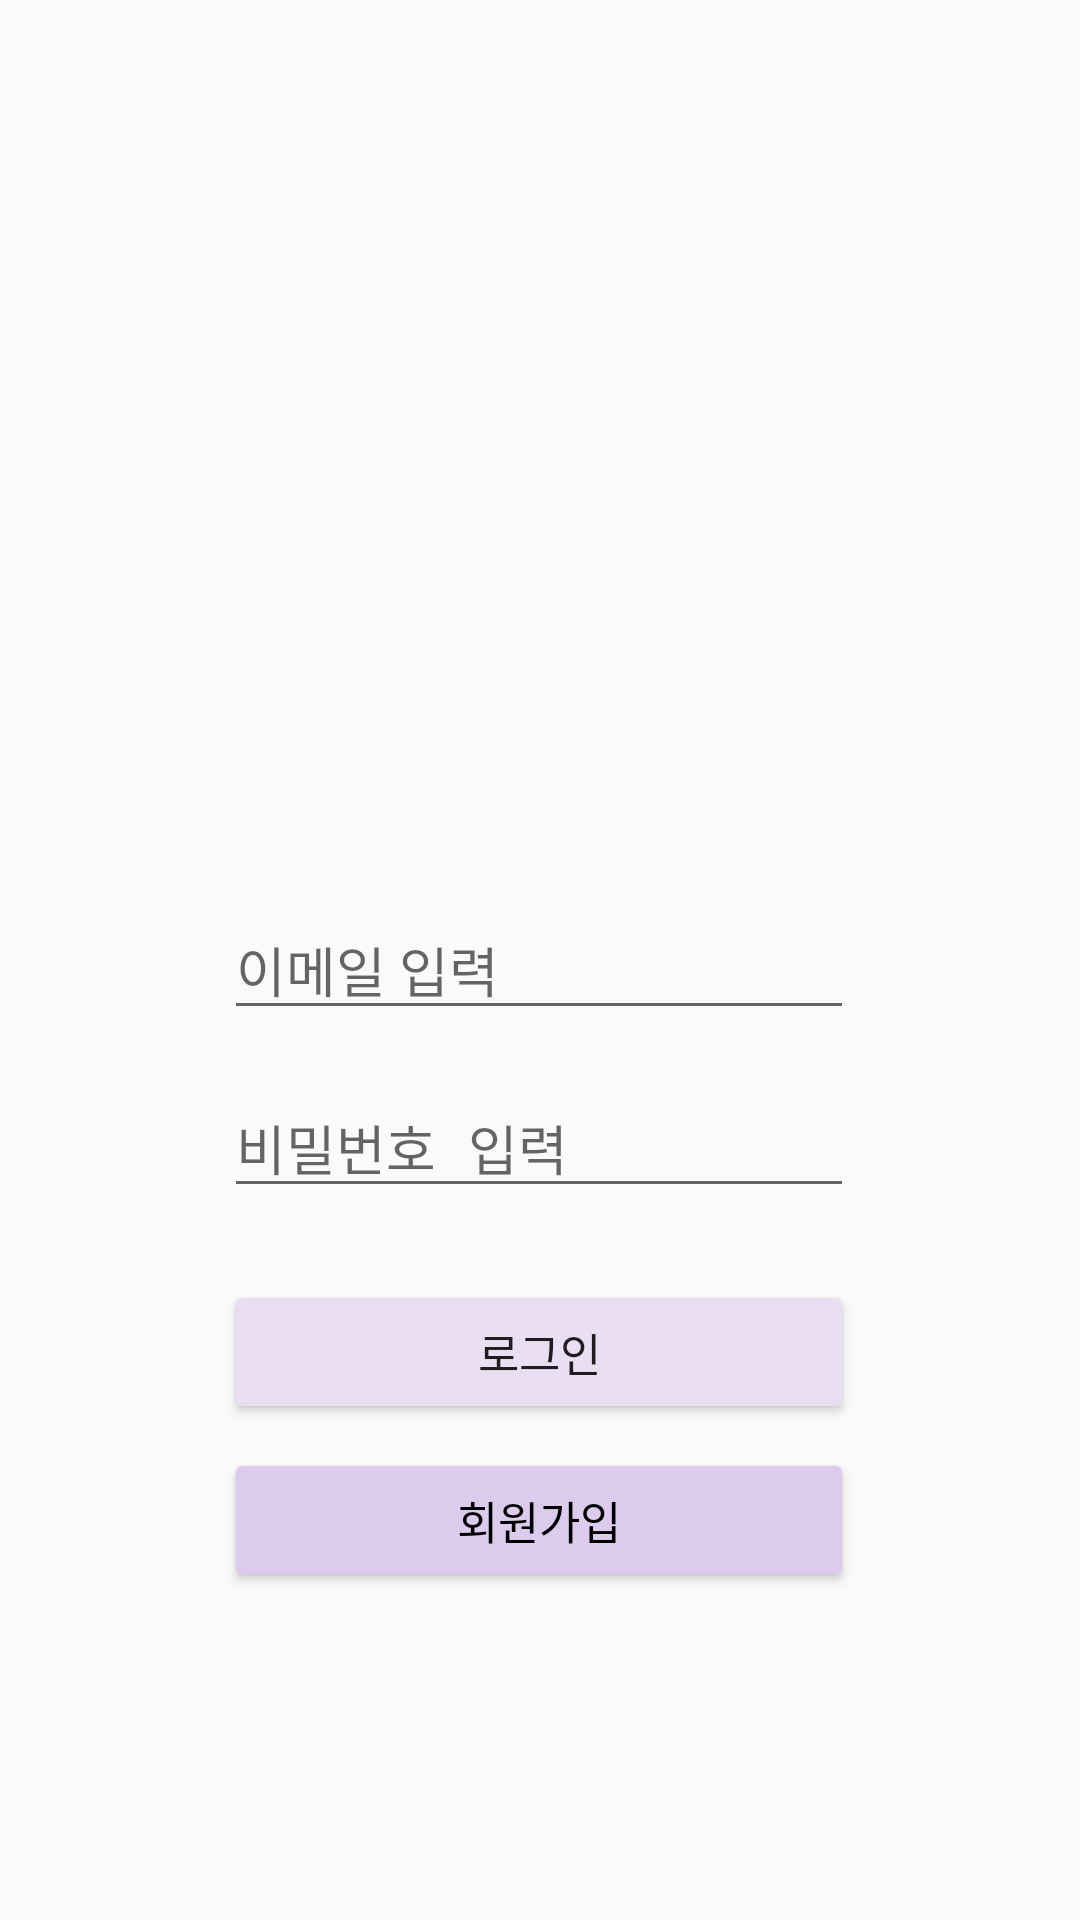

Android layout source for this screen:
<!-- AndroidManifest.xml: activity theme Theme.AppCompat.Light.NoActionBar -->
<!-- res/layout/activity_login.xml -->
<?xml version="1.0" encoding="utf-8"?>
<androidx.constraintlayout.widget.ConstraintLayout xmlns:android="http://schemas.android.com/apk/res/android"
    xmlns:app="http://schemas.android.com/apk/res-auto"
    xmlns:tools="http://schemas.android.com/tools"
    android:layout_width="match_parent"
    android:layout_height="match_parent"
    tools:context=".LoginActivity">

    <EditText
        android:id="@+id/edt_Email"
        android:layout_width="wrap_content"
        android:layout_height="wrap_content"
        android:layout_marginTop="300dp"
        android:layout_marginBottom="16dp"
        android:ems="10"
        android:hint="이메일 입력"
        android:inputType="textEmailAddress"
        app:layout_constraintBottom_toTopOf="@+id/edt_Pwd"
        app:layout_constraintEnd_toEndOf="parent"
        app:layout_constraintHorizontal_bias="0.497"
        app:layout_constraintStart_toStartOf="parent"
        app:layout_constraintTop_toTopOf="parent" />

    <EditText
        android:id="@+id/edt_Pwd"
        android:layout_width="wrap_content"
        android:layout_height="wrap_content"
        android:layout_marginBottom="16dp"
        android:ems="10"
        android:hint="비밀번호 입력"
        android:inputType="textPassword"
        app:layout_constraintBottom_toTopOf="@+id/btn_Login"
        app:layout_constraintEnd_toEndOf="parent"
        app:layout_constraintHorizontal_bias="0.497"
        app:layout_constraintStart_toStartOf="parent"
        app:layout_constraintTop_toBottomOf="@+id/edt_Email" />

    <Button
        android:id="@+id/btn_Login"
        android:layout_width="210dp"
        android:layout_height="wrap_content"
        android:layout_margin="8dp"
        android:text="로그인"
        android:textSize="15dp"
        android:backgroundTint="@color/verylightpurple"
        app:layout_constraintBottom_toTopOf="@+id/btn_Register"
        app:layout_constraintEnd_toEndOf="parent"
        app:layout_constraintHorizontal_bias="0.497"
        app:layout_constraintStart_toStartOf="parent"
        app:layout_constraintTop_toBottomOf="@+id/edt_Pwd" />

    <Button
        android:id="@+id/btn_Register"
        android:layout_width="210dp"
        android:layout_height="wrap_content"
        android:layout_margin="8dp"
        android:layout_marginTop="60dp"
        android:backgroundTint="@color/lightpurple"
        android:text="회원가입"
        android:textColor="@color/black"
        android:textSize="15dp"
        app:layout_constraintEnd_toEndOf="parent"
        app:layout_constraintHorizontal_bias="0.497"
        app:layout_constraintStart_toStartOf="parent"
        app:layout_constraintTop_toBottomOf="@+id/btn_Login" />

    <ImageView
        android:id="@+id/imageView2"
        android:layout_width="250dp"
        android:layout_height="217dp"
        app:layout_constraintBottom_toTopOf="@+id/edt_Email"
        app:layout_constraintEnd_toEndOf="parent"
        app:layout_constraintHorizontal_bias="0.496"
        app:layout_constraintStart_toStartOf="parent"
        app:layout_constraintTop_toTopOf="parent"
        app:layout_constraintVertical_bias="0.566"
        app:srcCompat="@drawable/login" />

</androidx.constraintlayout.widget.ConstraintLayout>
<!-- resources referenced by this layout -->
<resources>
  <color name="black">#FF000000</color>
  <color name="lightpurple">#FFDCCBED</color>
  <color name="verylightpurple">#FFEADFF2</color>
  <color name="white">#FFFFFFFF</color>
  <!-- drawable login: png bitmap (drawable-v24, 33939 bytes) -->
</resources>
